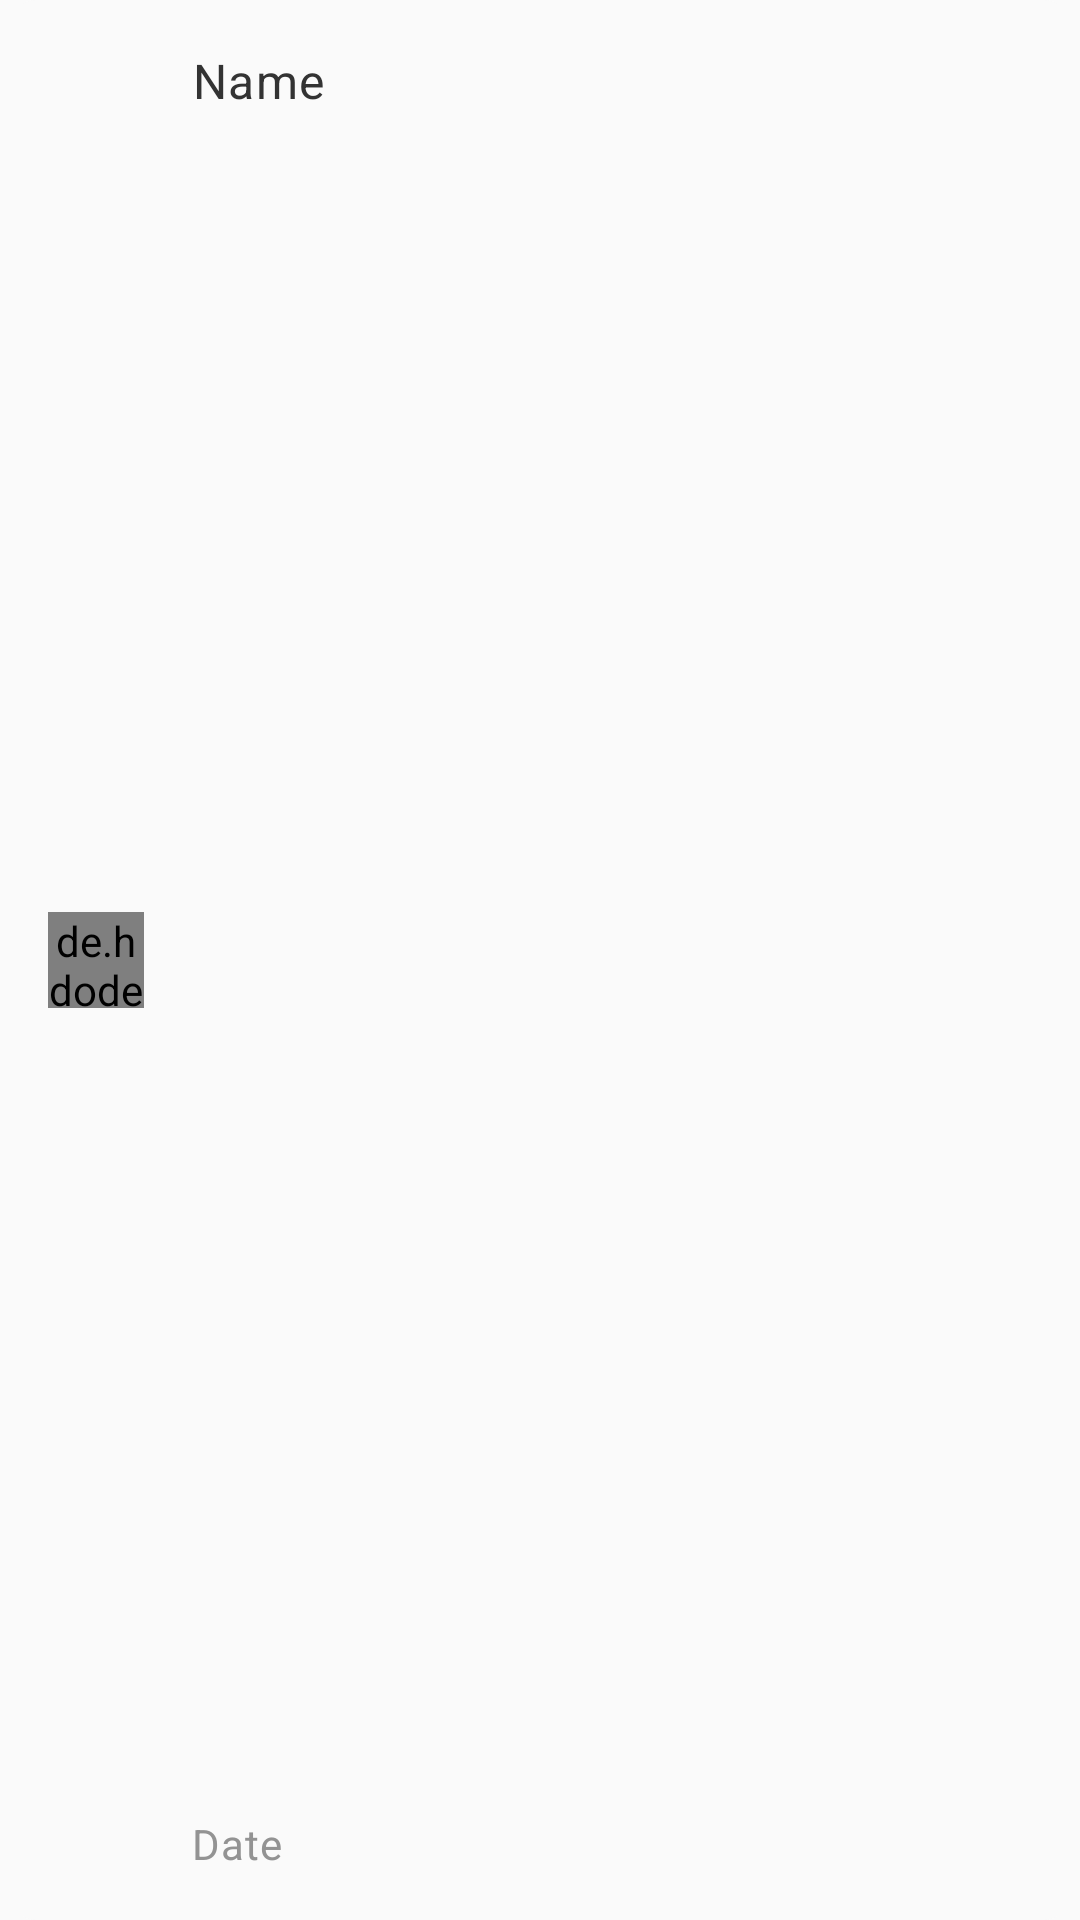

Produce the Android XML layout that renders to this screen, including the resource entries it uses.
<!-- AndroidManifest.xml: application theme AppTheme -->
<!-- res/layout/list_view_item.xml -->
<?xml version="1.0" encoding="utf-8"?>
<androidx.constraintlayout.widget.ConstraintLayout
    xmlns:android="http://schemas.android.com/apk/res/android"
    xmlns:app="http://schemas.android.com/apk/res-auto"
    android:layout_width="match_parent"
    android:layout_height="80dp"
    android:background="@drawable/query_list_item_bg_state">

    
    <de.hdodenhof.circleimageview.CircleImageView
        xmlns:app="http://schemas.android.com/apk/res-auto"
        android:id="@+id/list_item_picture"
        android:layout_width="32dp"
        android:layout_height="32dp"
        app:layout_constraintTop_toTopOf="parent"
        app:layout_constraintBottom_toBottomOf="parent"
        app:layout_constraintRight_toLeftOf="@id/left_guideline"
        android:src="@drawable/ic_outline_folder_24"
        app:civ_border_width="1dp"
        app:civ_border_color="?colorQueryListItemBGIdle"
        />
    <TextView
        android:id="@+id/tv_item_name"
        android:layout_width="wrap_content"
        android:layout_height="wrap_content"
        app:layout_constraintTop_toTopOf="@id/top_guideline"
        android:layout_marginTop="0dp"
        app:layout_constraintLeft_toRightOf="@id/left_guideline"
        android:layout_marginLeft="16dp"
        android:text="@string/file_default_name"
        android:textColor="?attr/colorPrimary"
        android:textAppearance="@style/TextAppearance.MaterialComponents.Body1"/>
    <TextView
        android:id="@+id/tv_item_date"
        android:layout_width="wrap_content"
        android:layout_height="wrap_content"
        app:layout_constraintBottom_toTopOf="@id/Bottom_guideline"
        android:layout_marginBottom="0dp"
        app:layout_constraintLeft_toRightOf="@id/left_guideline"
        android:layout_marginLeft="16dp"
        android:text="@string/file_default_date"
        android:textColor="@color/colorTextSecondary"
        android:textAppearance="@style/TextAppearance.MaterialComponents.Body2"
        />

    <ImageView
        android:id="@+id/iv_check_box"
        android:layout_width="24dp"
        android:layout_height="24dp"
        app:layout_constraintTop_toTopOf="parent"
        app:layout_constraintBottom_toBottomOf="parent"
        app:layout_constraintLeft_toRightOf="@id/right_guideline"
        android:layout_marginRight="0dp"
        android:visibility="gone"
        />
    
    
    <ImageButton
        android:id="@+id/iv_more_vert"
        android:layout_width="24dp"
        android:layout_height="24dp"
        app:layout_constraintTop_toTopOf="parent"
        app:layout_constraintBottom_toBottomOf="parent"
        app:layout_constraintLeft_toRightOf="@id/right_guideline"
        android:src="@drawable/ic_baseline_more_vert_24"
        android:background="@drawable/overflow_menu_press"
        />



    <androidx.constraintlayout.widget.Guideline
        android:id="@+id/left_guideline"
        android:layout_width="wrap_content"
        android:layout_height="wrap_content"
        android:orientation="vertical"
        app:layout_constraintGuide_begin="48dp"
        />
    <androidx.constraintlayout.widget.Guideline
        android:id="@+id/right_guideline"
        android:layout_width="wrap_content"
        android:layout_height="wrap_content"
        android:orientation="vertical"
        app:layout_constraintGuide_end="48dp"
        />
    <androidx.constraintlayout.widget.Guideline
        android:id="@+id/top_guideline"
        android:layout_width="wrap_content"
        android:layout_height="wrap_content"
        android:orientation="horizontal"
        app:layout_constraintGuide_begin="16dp" />
    <androidx.constraintlayout.widget.Guideline
        android:id="@+id/Bottom_guideline"
        android:layout_width="wrap_content"
        android:layout_height="wrap_content"
        android:orientation="horizontal"
        app:layout_constraintGuide_end="16dp" />
</androidx.constraintlayout.widget.ConstraintLayout>
<!-- resources referenced by this layout -->
<resources>
  <color name="colorTextSecondary">#939393</color>
  <!-- drawable ic_outline_folder_24 (drawable) -->
  <vector android:height="32dp" android:tint="?attr/colorControlNormal"
      android:viewportHeight="24" android:viewportWidth="24"
      android:width="32dp" xmlns:android="http://schemas.android.com/apk/res/android">
      <path android:fillColor="@android:color/white" android:pathData="M9.17,6l2,2H20v10H4V6h5.17M10,4H4c-1.1,0 -1.99,0.9 -1.99,2L2,18c0,1.1 0.9,2 2,2h16c1.1,0 2,-0.9 2,-2V8c0,-1.1 -0.9,-2 -2,-2h-8l-2,-2z"/>
  </vector>
  <!-- drawable overflow_menu_press (drawable) -->
  <?xml version="1.0" encoding="utf-8"?>
  <ripple xmlns:android="http://schemas.android.com/apk/res/android"
      android:color="@color/colorQueryListOverflowPress">
      
  </ripple>
  <!-- drawable query_list_item_bg_state (drawable) -->
  <?xml version="1.0" encoding="utf-8"?>
  <selector xmlns:android="http://schemas.android.com/apk/res/android">
      <item
          android:drawable="@drawable/query_list_item_background_idle"
          android:state_pressed="false"
          />
      <item
          android:drawable="@drawable/query_result_list_bg_selected"
          android:state_pressed="true"
          />
  </selector>
  <string name="file_default_date">Date</string>
  <string name="file_default_name">Name</string>
  <style name="AppTheme" parent="Theme.AppCompat.Light.DarkActionBar">
      
      <item name="colorPrimary">@color/colorPrimary</item>
      <item name="colorPrimaryDark">@color/colorPrimaryDark</item>
      <item name="colorAccent">@color/colorAccent</item>
      
    </style>
  <color name="colorQueryListOverflowPress">#4DB39DDB</color>
  <!-- drawable query_list_item_background_idle (drawable) -->
  <?xml version="1.0" encoding="utf-8"?>
  <layer-list xmlns:android="http://schemas.android.com/apk/res/android">
      <item
          android:left="4dp"
          android:right="4dp">
          <shape android:shape="rectangle">
              <solid android:color="?android:colorBackground" />
              <corners android:radius="8dp" />
          </shape>
      </item>
  </layer-list>
  <!-- drawable query_result_list_bg_selected (drawable) -->
  <?xml version="1.0" encoding="utf-8"?>
  <layer-list xmlns:android="http://schemas.android.com/apk/res/android">
      <item
          android:left="4dp"
          android:right="4dp">
          <shape android:shape="rectangle">
              <solid android:color="?colorQueryListBackgroundSelected" />
              <corners android:radius="8dp" />
          </shape>
      </item>
  </layer-list>
  <color name="colorPrimary">#333333</color>
  <color name="colorPrimaryDark">#111111</color>
  <color name="colorAccent">#D81B60</color>
</resources>
